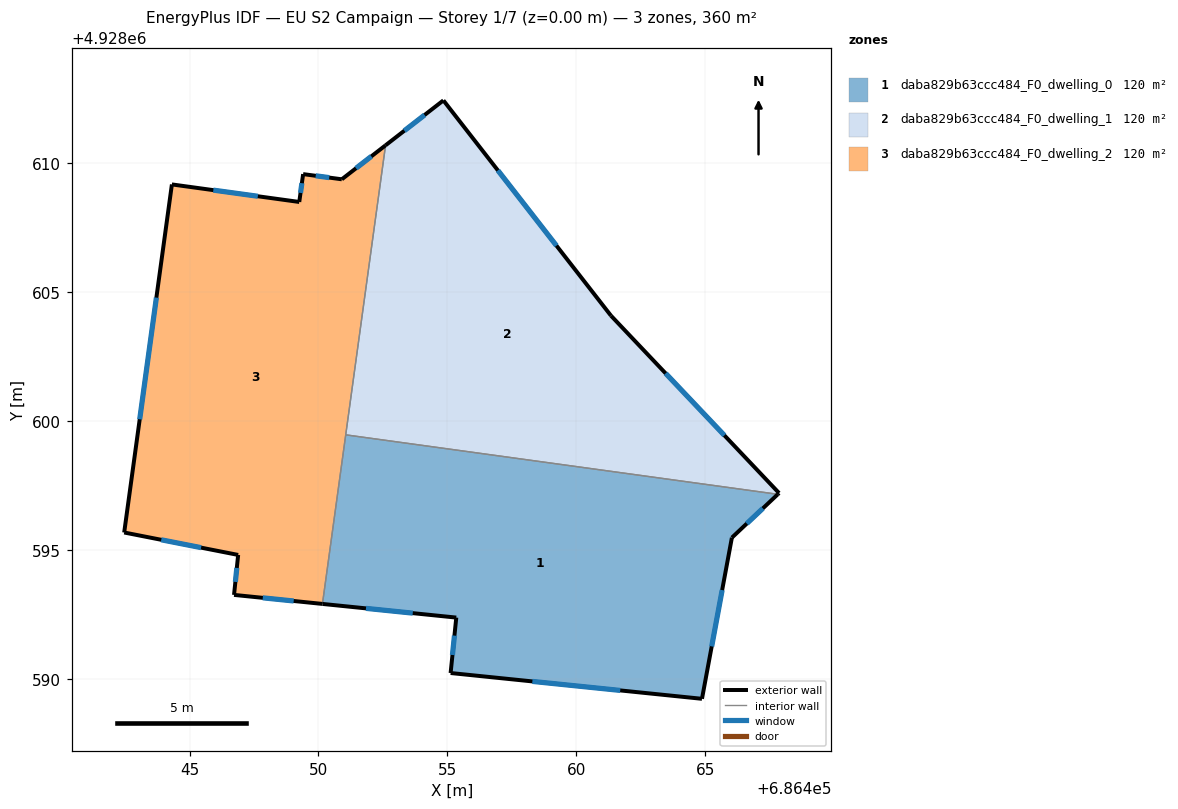
=== STOREY PLAN SPEC (per zone: floor XY polygon, exterior-wall plan segments, windows/doors) ===
zone 1: daba829b63ccc484_F0_dwelling_0  (120.1 m²)
  floor: (686467.81, 4928597.16) (686466.03, 4928595.48) (686464.87, 4928589.23) (686455.12, 4928590.23) (686455.34, 4928592.38) (686450.15, 4928592.91) (686451.06, 4928599.47)
  exterior wall: (686455.12, 4928590.23) – (686464.87, 4928589.23)  [9.8 m]
    window: (686458.29, 4928589.90) – (686461.70, 4928589.56)  [3.6 m²]
  exterior wall: (686455.34, 4928592.38) – (686455.12, 4928590.23)  [2.2 m]
    window: (686455.27, 4928591.68) – (686455.20, 4928590.93)  [0.8 m²]
  exterior wall: (686450.15, 4928592.91) – (686455.34, 4928592.38)  [5.2 m]
    window: (686451.84, 4928592.74) – (686453.66, 4928592.55)  [1.9 m²]
  exterior wall: (686466.03, 4928595.48) – (686467.81, 4928597.16)  [2.4 m]
    window: (686466.61, 4928596.03) – (686467.23, 4928596.61)  [0.9 m²]
  exterior wall: (686464.87, 4928589.23) – (686466.03, 4928595.48)  [6.4 m]
    window: (686465.25, 4928591.26) – (686465.66, 4928593.45)  [2.3 m²]
  interior walls: 2
zone 2: daba829b63ccc484_F0_dwelling_1  (120.1 m²)
  floor: (686461.34, 4928604.09) (686467.86, 4928597.21) (686467.81, 4928597.16) (686451.06, 4928599.47) (686452.60, 4928610.70) (686454.84, 4928612.44)
  exterior wall: (686467.81, 4928597.16) – (686467.86, 4928597.21)  [0.1 m]
  exterior wall: (686454.84, 4928612.44) – (686452.60, 4928610.70)  [2.8 m]
    window: (686454.11, 4928611.87) – (686453.33, 4928611.26)  [1.0 m²]
  exterior wall: (686461.34, 4928604.09) – (686454.84, 4928612.44)  [10.6 m]
    window: (686459.23, 4928606.80) – (686456.96, 4928609.72)  [3.9 m²]
  exterior wall: (686467.86, 4928597.21) – (686461.34, 4928604.09)  [9.5 m]
    window: (686465.74, 4928599.45) – (686463.46, 4928601.85)  [3.5 m²]
  interior walls: 2
zone 3: daba829b63ccc484_F0_dwelling_2  (120.1 m²)
  floor: (686452.60, 4928610.70) (686450.15, 4928592.91) (686446.72, 4928593.26) (686446.88, 4928594.81) (686442.46, 4928595.68) (686444.31, 4928609.18) (686449.25, 4928608.50) (686449.40, 4928609.58) (686450.90, 4928609.38)
  exterior wall: (686452.60, 4928610.70) – (686450.90, 4928609.38)  [2.1 m]
    window: (686452.05, 4928610.27) – (686451.46, 4928609.81)  [0.8 m²]
  exterior wall: (686446.72, 4928593.26) – (686450.15, 4928592.91)  [3.4 m]
    window: (686447.84, 4928593.15) – (686449.04, 4928593.02)  [1.3 m²]
  exterior wall: (686446.88, 4928594.81) – (686446.72, 4928593.26)  [1.6 m]
    window: (686446.83, 4928594.31) – (686446.78, 4928593.76)  [0.6 m²]
  exterior wall: (686442.46, 4928595.68) – (686446.88, 4928594.81)  [4.5 m]
    window: (686443.90, 4928595.40) – (686445.45, 4928595.09)  [1.7 m²]
  exterior wall: (686444.31, 4928609.18) – (686442.46, 4928595.68)  [13.6 m]
    window: (686443.71, 4928604.79) – (686443.07, 4928600.07)  [5.0 m²]
  exterior wall: (686449.25, 4928608.50) – (686444.31, 4928609.18)  [5.0 m]
    window: (686447.65, 4928608.72) – (686445.92, 4928608.96)  [1.8 m²]
  exterior wall: (686449.40, 4928609.58) – (686449.25, 4928608.50)  [1.1 m]
    window: (686449.36, 4928609.23) – (686449.30, 4928608.85)  [0.4 m²]
  exterior wall: (686450.90, 4928609.38) – (686449.40, 4928609.58)  [1.5 m]
    window: (686450.42, 4928609.44) – (686449.89, 4928609.51)  [0.6 m²]
  interior walls: 2

=== DERIVED (storey summary) ===
Building: EU S2 Campaign
Storey: 1 of 7  (floor level z = 0.00 m)
Storey gross floor area: 360.4 m²
Zones on this storey: 3
  - daba829b63ccc484_F0_dwelling_0: floor 120.1 m²; exterior wall 26.0 m (78.0 m²); 5 window(s) 9.5 m²; WWR 12.2%
  - daba829b63ccc484_F0_dwelling_1: floor 120.1 m²; exterior wall 23.0 m (68.9 m²); 3 window(s) 8.4 m²; WWR 12.2%
  - daba829b63ccc484_F0_dwelling_2: floor 120.1 m²; exterior wall 32.9 m (98.6 m²); 8 window(s) 12.1 m²; WWR 12.2%
Zone adjacency (shared interzone walls):
  - daba829b63ccc484_F0_dwelling_0 ↔ daba829b63ccc484_F0_dwelling_1
  - daba829b63ccc484_F0_dwelling_0 ↔ daba829b63ccc484_F0_dwelling_2
  - daba829b63ccc484_F0_dwelling_1 ↔ daba829b63ccc484_F0_dwelling_2